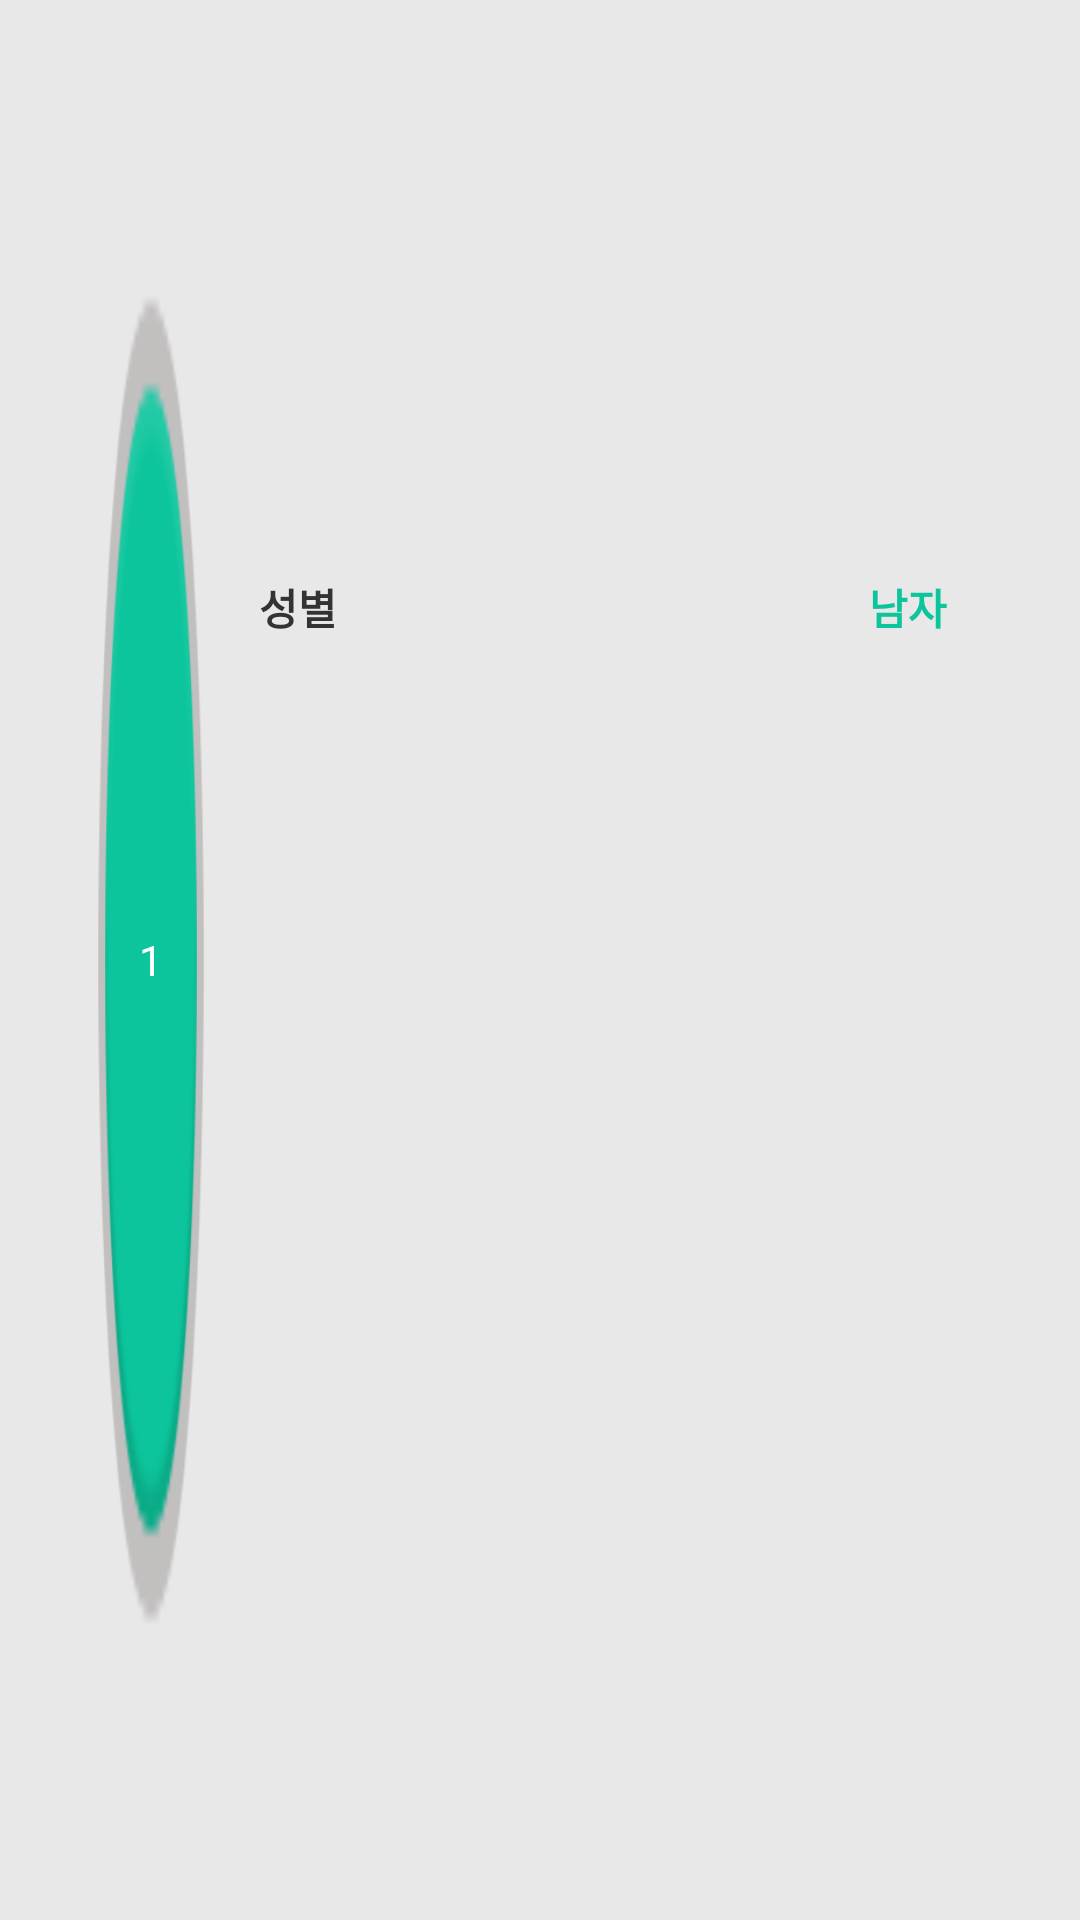

Layout XML and referenced resources for this Android screen:
<!-- AndroidManifest.xml: application theme AppTheme -->
<!-- res/layout/peep_list_item.xml -->
<?xml version="1.0" encoding="utf-8"?>
<LinearLayout xmlns:android="http://schemas.android.com/apk/res/android"
    android:id="@+id/peep_list_item"
    android:layout_width="match_parent"
    android:layout_height="45dp"
    android:orientation="horizontal"
    android:weightSum="100"
    android:background="#e9e8e8">
    
    <ImageView
        android:layout_width="0dp"
        android:layout_height="match_parent"
        android:layout_weight="9"/>
    
    <LinearLayout
        android:layout_width="0dp"
        android:layout_height="match_parent"
        android:layout_weight="10"
        android:orientation="vertical"
        android:weightSum="100">
    <ImageView
        android:layout_width="match_parent"
        android:layout_height="0dp"
        android:layout_weight="15"/>
    <TextView
        android:id="@+id/number"
        android:layout_width="match_parent"
        android:layout_height="0dp"
        android:layout_weight="70"
        android:gravity="center"
        android:background="@drawable/bullet_profile_up"
        android:text="1"
        android:textColor="#ffffff"/>
    <ImageView
        android:layout_width="match_parent"
        android:layout_height="0dp"
        android:layout_weight="15"/>
    </LinearLayout>
    
    <ImageView
        android:layout_width="0dp"
        android:layout_height="match_parent"
        android:layout_weight="5"/>
    <LinearLayout
        android:layout_width="0dp"
        android:layout_height="match_parent"
        android:layout_weight="75"
        android:orientation="vertical"
        android:weightSum="100">
    <ImageView
        android:layout_width="match_parent"
        android:layout_height="0dp"
        android:layout_weight="30"/>
     <LinearLayout
        android:layout_width="match_parent"
        android:layout_height="0dp"
        android:layout_weight="40"
        android:orientation="horizontal"
        android:weightSum="100">
    <TextView
        android:id="@+id/info"
    	android:layout_width="0dp"
        android:layout_height="match_parent"
        android:layout_weight="30"
        android:text="성별"
        android:textStyle="bold"
        android:textColor="#333333"/>
    <TextView
        android:id="@+id/myInfo"
    	android:layout_width="0dp"
        android:layout_height="match_parent"
        android:layout_weight="55"
        android:gravity="right"
        android:text="남자"
        android:textStyle="bold"
        android:textColor="#0cc59c"/>
    <ImageView
        android:layout_width="0dp"
        android:layout_height="match_parent"
        android:layout_weight="15" />
  
 </LinearLayout>
 <ImageView
        android:layout_width="match_parent"
        android:layout_height="0dp"
        android:layout_weight="10"/>
 </LinearLayout>
</LinearLayout>
<!-- resources referenced by this layout -->
<resources>
  <!-- drawable bullet_profile_up: png bitmap (drawable-nodpi, 4061 bytes) -->
  <style name="AppTheme" parent="AppBaseTheme">
          
      </style>
  <style name="AppBaseTheme" parent="Theme.AppCompat.Light">
         <item name="android:textColor">@color/game</item>
      </style>
  <color name="game">#333333</color>
</resources>
